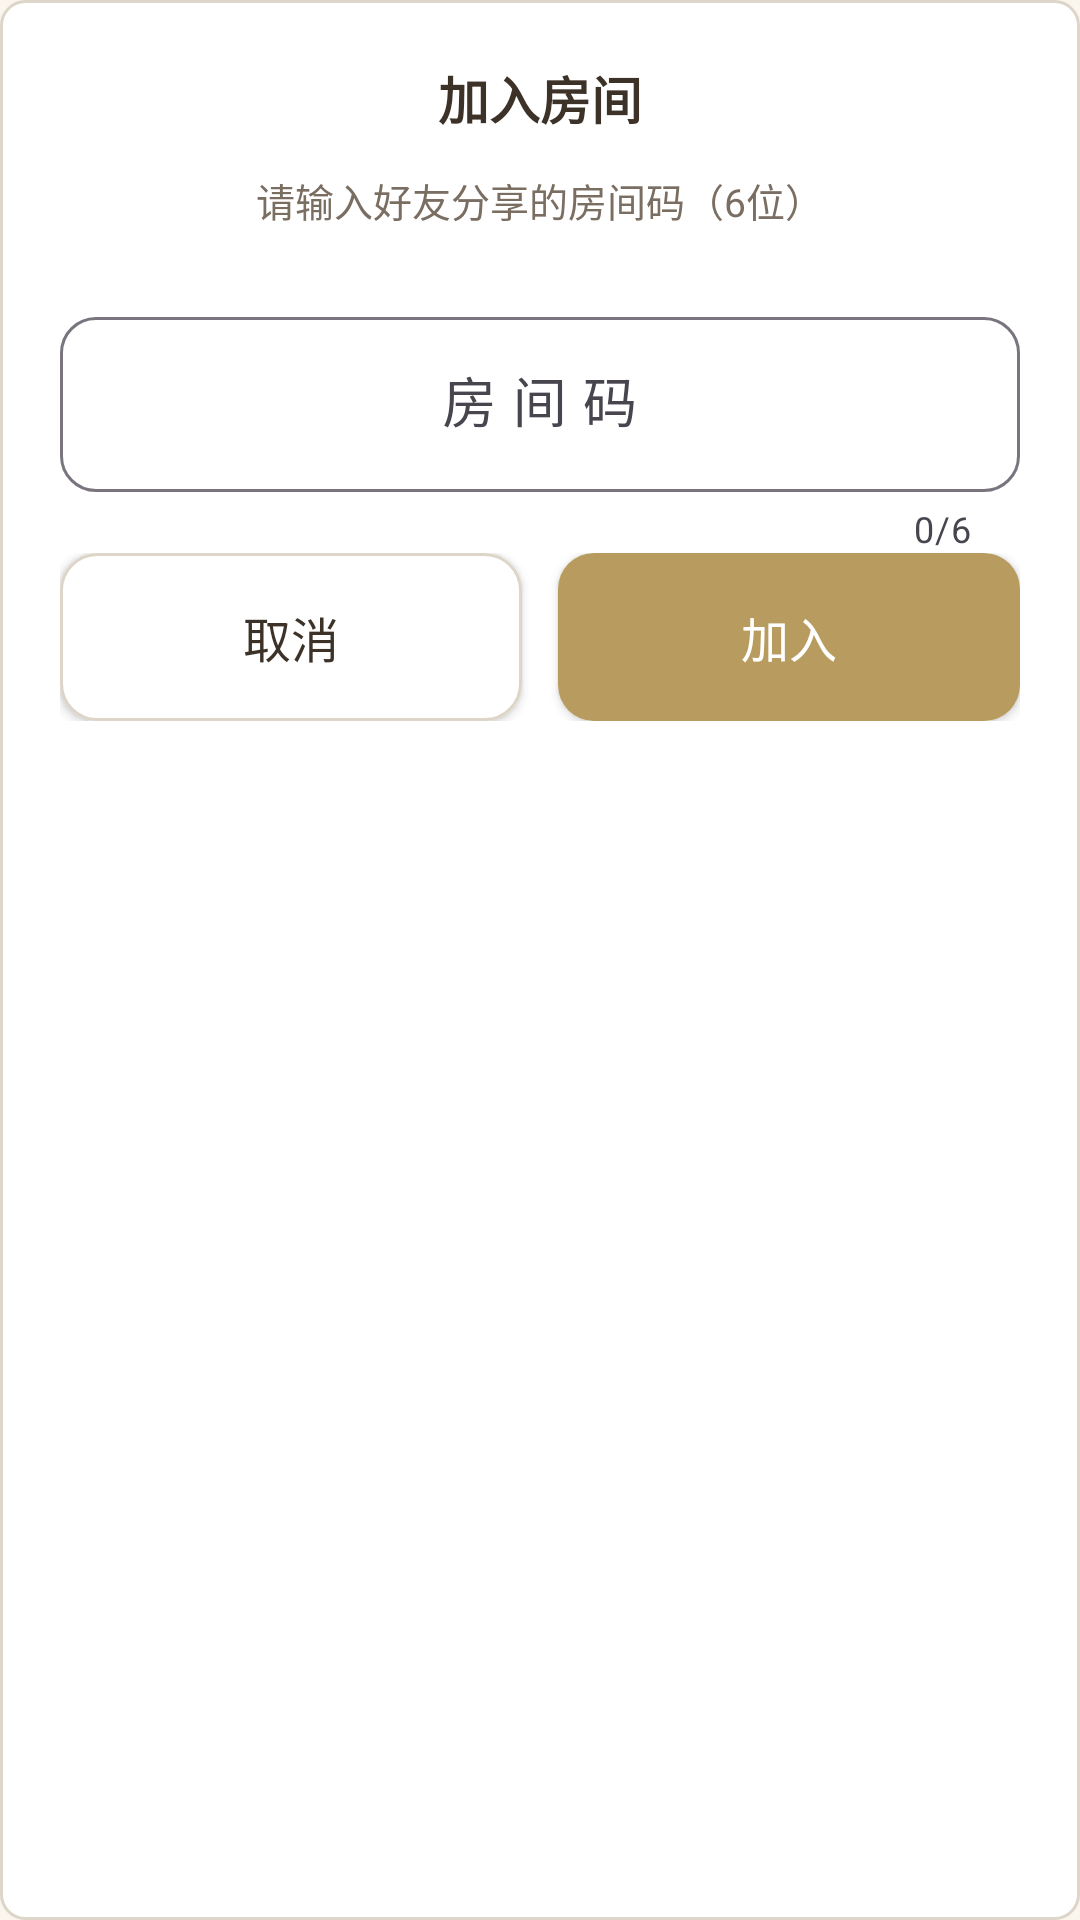

Here is an Android app screen rendered from its layout file. Give the layout XML and the strings, colors and styles it references.
<!-- AndroidManifest.xml: application theme Theme.FeihuaLingGame -->
<!-- res/layout/dialog_join_room.xml -->
<?xml version="1.0" encoding="utf-8"?>
<LinearLayout xmlns:android="http://schemas.android.com/apk/res/android"
    xmlns:app="http://schemas.android.com/apk/res-auto"
    android:layout_width="match_parent"
    android:layout_height="wrap_content"
    android:orientation="vertical"
    android:padding="@dimen/padding_large"
    android:background="@drawable/card_white">

    
    <TextView
        android:layout_width="match_parent"
        android:layout_height="wrap_content"
        android:text="加入房间"
        android:textSize="@dimen/text_size_subtitle"
        android:textStyle="bold"
        android:textColor="@color/brown_dark"
        android:gravity="center"
        android:layout_marginBottom="@dimen/margin_medium" />

    
    <TextView
        android:layout_width="match_parent"
        android:layout_height="wrap_content"
        android:text="请输入好友分享的房间码（6位）"
        android:textSize="@dimen/text_size_normal"
        android:textColor="@color/poetry_text_secondary"
        android:gravity="center"
        android:layout_marginBottom="@dimen/margin_large" />

    
    <com.google.android.material.textfield.TextInputLayout
        android:layout_width="match_parent"
        android:layout_height="wrap_content"
        android:hint="房间码"
        app:boxBackgroundMode="outline"
        app:boxCornerRadiusTopStart="@dimen/radius_medium"
        app:boxCornerRadiusTopEnd="@dimen/radius_medium"
        app:boxCornerRadiusBottomStart="@dimen/radius_medium"
        app:boxCornerRadiusBottomEnd="@dimen/radius_medium"
        app:counterEnabled="true"
        app:counterMaxLength="6">

        <com.google.android.material.textfield.TextInputEditText
            android:id="@+id/et_room_code"
            android:layout_width="match_parent"
            android:layout_height="wrap_content"
            android:inputType="textCapCharacters"
            android:maxLength="6"
            android:textSize="@dimen/text_size_large"
            android:letterSpacing="0.3"
            android:gravity="center" />
    </com.google.android.material.textfield.TextInputLayout>

    
    <Button
        android:id="@+id/btn_paste"
        android:layout_width="wrap_content"
        android:layout_height="wrap_content"
        android:text="从剪贴板粘贴"
        android:visibility="gone"
        android:layout_gravity="center"
        android:layout_marginTop="@dimen/margin_medium"
        android:layout_marginBottom="@dimen/margin_large"
        android:background="?android:attr/selectableItemBackground"
        android:textColor="@color/poetry_primary"
        android:textSize="@dimen/text_size_small" />

    
    <LinearLayout
        android:layout_width="match_parent"
        android:layout_height="wrap_content"
        android:orientation="horizontal"
        android:gravity="center">

        <Button
            android:id="@+id/btn_cancel"
            android:layout_width="0dp"
            android:layout_height="@dimen/button_height_large"
            android:layout_weight="1"
            android:text="取消"
            android:textSize="@dimen/text_size_button"
            android:textColor="@color/poetry_text_primary"
            android:background="@drawable/btn_secondary_bg"
            android:layout_marginEnd="@dimen/margin_small" />

        <Button
            android:id="@+id/btn_confirm"
            android:layout_width="0dp"
            android:layout_height="@dimen/button_height_large"
            android:layout_weight="1"
            android:text="加入"
            android:textSize="@dimen/text_size_button"
            android:textColor="@android:color/white"
            android:background="@drawable/btn_primary_bg"
            android:layout_marginStart="@dimen/margin_small" />
    </LinearLayout>
</LinearLayout>
<!-- resources referenced by this layout -->
<resources>
  <color name="brown_dark">@color/ink</color>
  <color name="poetry_primary">@color/gold</color>
  <color name="poetry_text_primary">@color/text_primary</color>
  <color name="poetry_text_secondary">@color/text_secondary</color>
  <dimen name="button_height_large">56dp</dimen>
  <dimen name="margin_large">24dp</dimen>
  <dimen name="margin_medium">16dp</dimen>
  <dimen name="margin_small">8dp</dimen>
  <dimen name="padding_large">24dp</dimen>
  <dimen name="radius_medium">12dp</dimen>
  <dimen name="text_size_button">17sp</dimen>
  <dimen name="text_size_large">20sp</dimen>
  <dimen name="text_size_normal">14sp</dimen>
  <dimen name="text_size_small">12sp</dimen>
  <dimen name="text_size_subtitle">18sp</dimen>
  <!-- drawable btn_secondary_bg (drawable) -->
  <?xml version="1.0" encoding="utf-8"?>
  <ripple xmlns:android="http://schemas.android.com/apk/res/android"
      android:color="#1A7A6E62">
      <item android:id="@android:id/mask">
          <shape android:shape="rectangle">
              <solid android:color="@android:color/white" />
              <corners android:radius="@dimen/radius_medium" />
          </shape>
      </item>
      <item>
          <selector>
              <item android:state_pressed="true">
                  <shape android:shape="rectangle">
                      <solid android:color="@color/divider" />
                      <corners android:radius="@dimen/radius_medium" />
                      <stroke android:width="1dp" android:color="@color/border" />
                  </shape>
              </item>
              <item>
                  <shape android:shape="rectangle">
                      <solid android:color="@color/surface" />
                      <corners android:radius="@dimen/radius_medium" />
                      <stroke android:width="1dp" android:color="@color/border" />
                  </shape>
              </item>
          </selector>
      </item>
  </ripple>
  <!-- drawable card_white (drawable) -->
  <?xml version="1.0" encoding="utf-8"?>
  <shape xmlns:android="http://schemas.android.com/apk/res/android">
      <solid android:color="@color/surface" />
      <corners android:radius="@dimen/radius_small" />
      <stroke android:width="1dp" android:color="@color/border" />
  </shape>
  <style name="Theme.FeihuaLingGame" parent="Base.Theme.FeihuaLingGame" />
  <color name="ink">#3C3228</color>
  <color name="gold">#B89B5E</color>
  <color name="text_primary">#3C3228</color>
  <color name="text_secondary">#7A6E62</color>
  <color name="gold_dark">#8B6D3A</color>
  <color name="divider">#EBE4D8</color>
  <color name="border">#DDD5C8</color>
  <color name="surface">#FFFFFF</color>
  <dimen name="radius_small">8dp</dimen>
  <color name="text_on_primary">#FFFFFF</color>
  <color name="ink_medium">#5C5044</color>
  <color name="paper">#FAF6EE</color>
  <color name="gold_light">#D4C090</color>
</resources>
